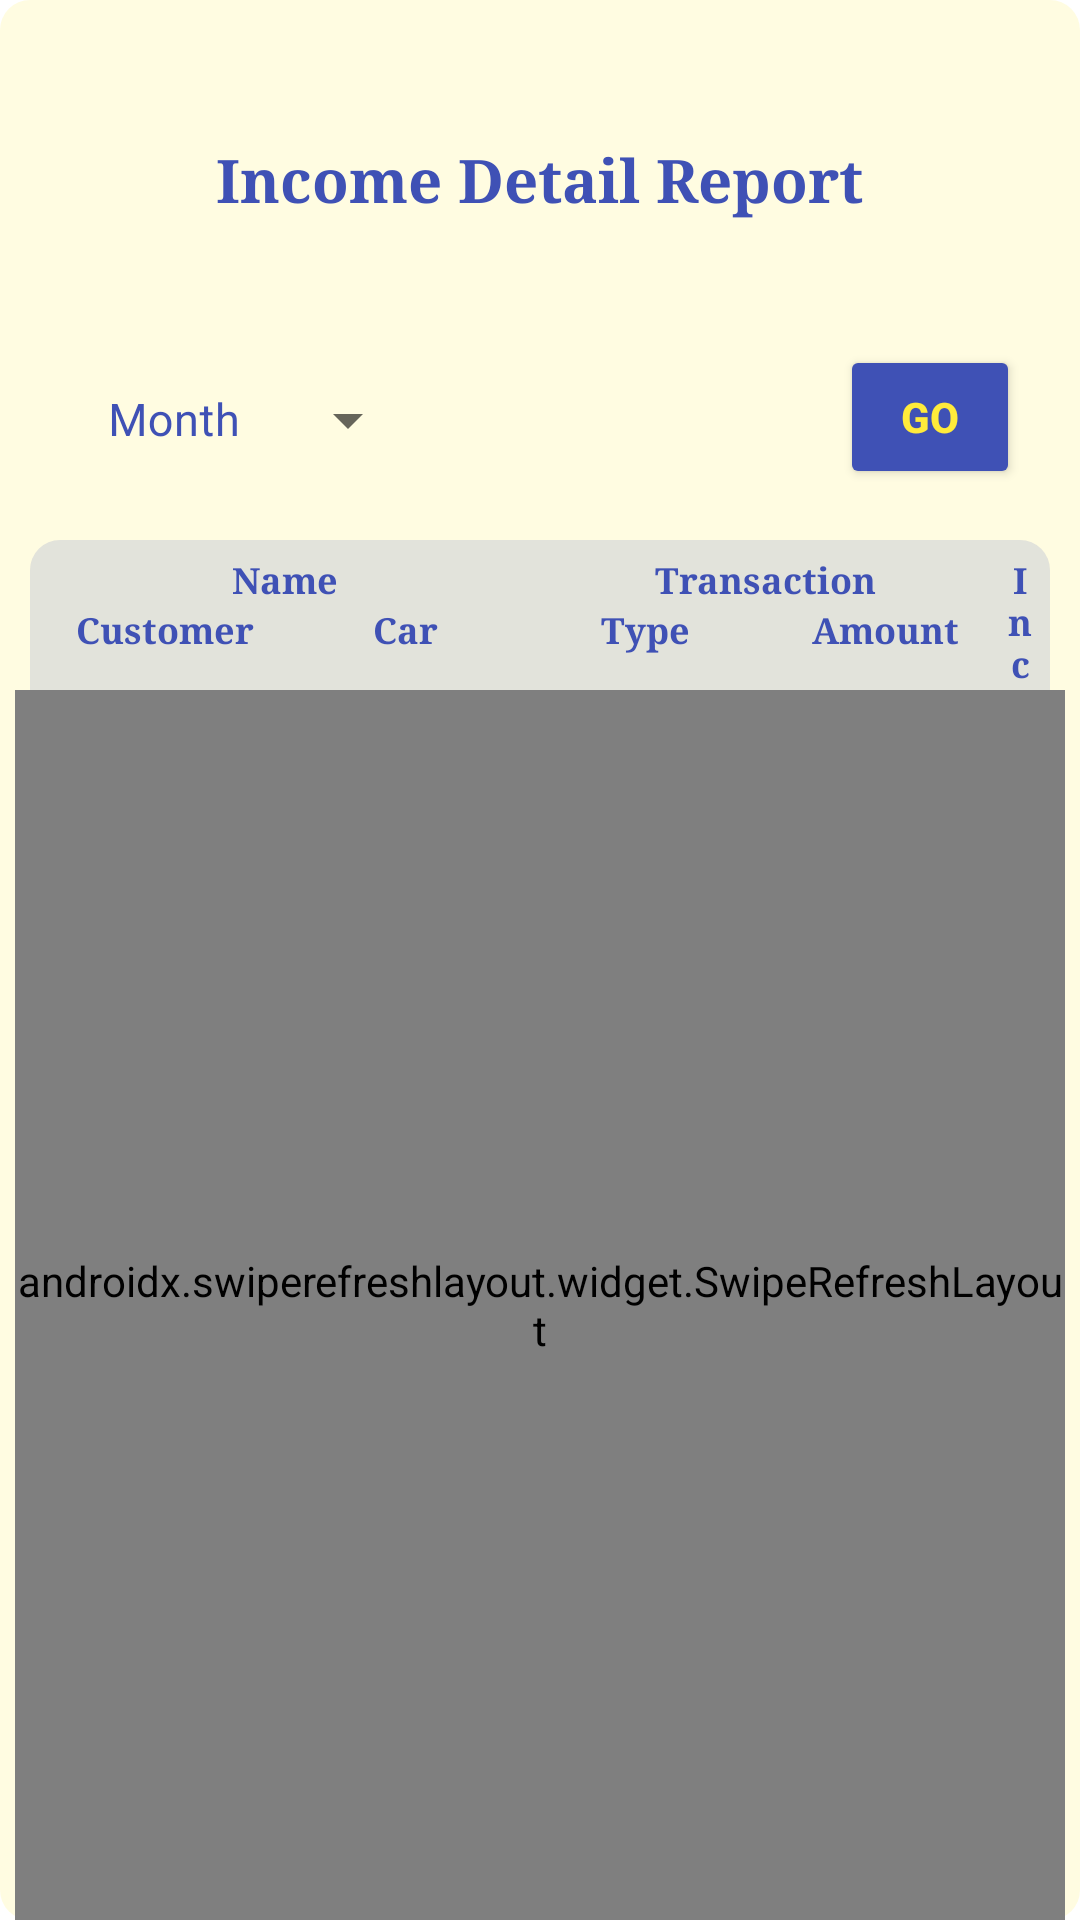

Reconstruct the res/layout file that produces this screen, plus the resources it refers to.
<!-- AndroidManifest.xml: application theme Theme.Ajr_mobile_0364 -->
<!-- res/layout/activity_income_report.xml -->
<?xml version="1.0" encoding="utf-8"?>
<RelativeLayout
    xmlns:android="http://schemas.android.com/apk/res/android"
    xmlns:app="http://schemas.android.com/apk/res-auto"
    xmlns:tools="http://schemas.android.com/tools"
    android:layout_width="match_parent"
    android:layout_height="match_parent"
    android:background="@drawable/rectangle"
    android:backgroundTint="@color/yellow_transparent"
    tools:context=".manager.IncomeReportActivity">

    <TextView
        android:layout_width="wrap_content"
        android:layout_height="30dp"
        android:layout_centerHorizontal="true"
        android:layout_marginTop="45dp"
        android:fontFamily="serif"
        android:gravity="center"
        android:text="@string/reporttitle1"
        android:textColor="@color/indigo"
        android:textSize="20dp"
        android:textStyle="bold" />

    <com.google.android.material.textfield.TextInputLayout
        style="@style/Widget.MaterialComponents.TextInputLayout.OutlinedBox.ExposedDropdownMenu"
        android:layout_width="120dp"
        android:layout_height="80dp"
        android:layout_marginLeft="20dp"
        android:layout_marginTop="100dp"
        android:hint="Month"
        android:gravity="left|center"
        android:textColorHint="@color/indigo"
        app:boxStrokeWidth="0dp"
        app:boxStrokeColor="@color/yellow_transparent"
        app:hintTextColor="@color/indigo">

        <AutoCompleteTextView
            android:id="@+id/tf_month"
            android:layout_width="match_parent"
            android:layout_height="wrap_content"
            android:layout_marginBottom="5dp"
            android:inputType="none"
            android:textColor="@color/black"
            android:textSize="15dp" />
    </com.google.android.material.textfield.TextInputLayout>

    <LinearLayout
        android:layout_width="match_parent"
        android:layout_height="wrap_content"
        android:layout_marginHorizontal="20dp"
        android:layout_marginTop="115dp"
        android:gravity="right|center"
        android:orientation="horizontal">

        <Button
            android:id="@+id/btn_print"
            style="@style/Widget.App.Button.OutlinedButton.IconOnly"
            android:layout_width="wrap_content"
            android:layout_height="wrap_content"
            android:layout_alignParentRight="true"
            android:layout_gravity="right|center"
            android:gravity="center"
            android:layout_marginRight="10dp"
            app:icon="@drawable/ic_baseline_print" />

        <Button
            android:id="@+id/btn_go"
            android:layout_width="60dp"
            android:layout_height="wrap_content"
            android:layout_alignParentRight="true"
            android:text="Go"
            android:backgroundTint="@color/indigo"
            android:textColor="@color/yellow"
            android:textStyle="bold"/>
    </LinearLayout>

    <LinearLayout
        android:layout_width="match_parent"
        android:layout_height="wrap_content"
        android:layout_marginHorizontal="10dp"
        android:layout_marginTop="180dp"
        android:background="@drawable/rectangle"
        android:backgroundTint="@color/indigo_transparent"
        android:orientation="horizontal"
        android:padding="5dp">

        <LinearLayout
            android:layout_width="wrap_content"
            android:layout_height="wrap_content"
            android:layout_centerHorizontal="true"
            android:orientation="vertical">

            <TextView
                android:layout_width="match_parent"
                android:layout_height="wrap_content"
                android:layout_centerHorizontal="true"
                android:fontFamily="serif"
                android:gravity="center"
                android:text="@string/name"
                android:textColor="@color/indigo"
                android:textSize="12dp"
                android:textStyle="bold" />

            <LinearLayout
                android:layout_width="wrap_content"
                android:layout_height="wrap_content"
                android:layout_centerHorizontal="true"
                android:orientation="horizontal">

                <TextView
                    android:layout_width="80dp"
                    android:layout_height="wrap_content"
                    android:layout_centerHorizontal="true"
                    android:fontFamily="serif"
                    android:gravity="center"
                    android:text="@string/header1"
                    android:textColor="@color/indigo"
                    android:textSize="12dp"
                    android:textStyle="bold" />

                <TextView
                    android:layout_width="80dp"
                    android:layout_height="wrap_content"
                    android:layout_centerHorizontal="true"
                    android:fontFamily="serif"
                    android:gravity="center"
                    android:text="@string/carreport"
                    android:textColor="@color/indigo"
                    android:textSize="12dp"
                    android:textStyle="bold" />

            </LinearLayout>
        </LinearLayout>

        <LinearLayout
            android:layout_width="wrap_content"
            android:layout_height="wrap_content"
            android:layout_centerHorizontal="true"
            android:orientation="vertical">

            <TextView
                android:layout_width="match_parent"
                android:layout_height="wrap_content"
                android:layout_centerHorizontal="true"
                android:fontFamily="serif"
                android:gravity="center"
                android:text="@string/header3"
                android:textColor="@color/indigo"
                android:textSize="12dp"
                android:textStyle="bold" />

            <LinearLayout
                android:layout_width="wrap_content"
                android:layout_height="wrap_content"
                android:layout_centerHorizontal="true"
                android:orientation="horizontal">

                <TextView
                    android:layout_width="80dp"
                    android:layout_height="wrap_content"
                    android:layout_centerHorizontal="true"
                    android:fontFamily="serif"
                    android:gravity="center"
                    android:text="@string/header2"
                    android:textColor="@color/indigo"
                    android:textSize="12dp"
                    android:textStyle="bold" />

                <TextView
                    android:layout_width="80dp"
                    android:layout_height="wrap_content"
                    android:layout_centerHorizontal="true"
                    android:fontFamily="serif"
                    android:gravity="center"
                    android:text="@string/header4"
                    android:textColor="@color/indigo"
                    android:textSize="12dp"
                    android:textStyle="bold" />

            </LinearLayout>
        </LinearLayout>

        <TextView
            android:layout_width="match_parent"
            android:layout_height="wrap_content"
            android:layout_centerHorizontal="true"
            android:layout_gravity="center"
            android:fontFamily="serif"
            android:gravity="center"
            android:text="@string/header5"
            android:textColor="@color/indigo"
            android:textSize="12dp"
            android:textStyle="bold" />

    </LinearLayout>

    <androidx.swiperefreshlayout.widget.SwipeRefreshLayout
        android:id="@+id/sr_income"
        android:layout_width="match_parent"
        android:layout_height="550dp"
        android:layout_marginHorizontal="5dp"
        android:layout_marginTop="230dp"
        app:layout_constraintBottom_toBottomOf="parent"
        app:layout_constraintEnd_toEndOf="parent"
        app:layout_constraintStart_toStartOf="parent">

        <androidx.recyclerview.widget.RecyclerView
            android:id="@+id/rv_income_report"
            android:layout_width="match_parent"
            android:layout_height="match_parent"
            tools:listitem="@layout/rv_income_report" />

    </androidx.swiperefreshlayout.widget.SwipeRefreshLayout>

</RelativeLayout>
<!-- res/layout/rv_income_report.xml (included above) -->
<?xml version="1.0" encoding="utf-8"?>
<LinearLayout
    xmlns:android="http://schemas.android.com/apk/res/android"
    xmlns:app="http://schemas.android.com/apk/res-auto"
    xmlns:tools="http://schemas.android.com/tools"
    android:layout_width="match_parent"
    android:layout_height="wrap_content"
    android:layout_centerHorizontal="true"
    android:padding="5dp"
    android:layout_marginBottom="15dp"
    android:orientation="vertical">

    <LinearLayout
        android:layout_width="match_parent"
        android:layout_height="wrap_content"
        android:layout_marginHorizontal="10dp"
        android:orientation="horizontal">

        <TextView
            android:id="@+id/tv_name_cust"
            android:layout_width="80dp"
            android:layout_height="wrap_content"
            android:layout_centerHorizontal="true"
            android:fontFamily="serif"
            android:gravity="center"
            android:textColor="@color/indigo"
            android:textSize="8dp"
            android:textStyle="bold" />

        <TextView
            android:id="@+id/tv_name_car"
            android:layout_width="80dp"
            android:layout_height="wrap_content"
            android:layout_centerHorizontal="true"
            android:fontFamily="serif"
            android:gravity="center"
            android:textColor="@color/indigo"
            android:textSize="8dp"
            android:textStyle="bold" />

        <TextView
            android:id="@+id/tv_type"
            android:layout_width="80dp"
            android:layout_height="wrap_content"
            android:layout_centerHorizontal="true"
            android:fontFamily="serif"
            android:gravity="center"
            android:textColor="@color/indigo"
            android:textSize="8dp"
            android:textStyle="bold" />

        <TextView
            android:id="@+id/tv_amount"
            android:layout_width="80dp"
            android:layout_height="wrap_content"
            android:layout_centerHorizontal="true"
            android:fontFamily="serif"
            android:gravity="center"
            android:textColor="@color/indigo"
            android:textSize="8dp"
            android:textStyle="bold" />

        <TextView
            android:id="@+id/tv_income"
            android:layout_width="70dp"
            android:layout_height="wrap_content"
            android:layout_centerHorizontal="true"
            android:fontFamily="serif"
            android:gravity="center"
            android:textColor="@color/indigo"
            android:textSize="8dp"
            android:textStyle="bold" />

    </LinearLayout>
</LinearLayout>
<!-- resources referenced by this layout -->
<resources>
  <color name="black">#FF000000</color>
  <color name="indigo">#3F51B5</color>
  <color name="indigo_transparent">#263F51B5</color>
  <color name="yellow">#FFEB3B</color>
  <color name="yellow_transparent">#26FFEB3B</color>
  <!-- drawable ic_baseline_print (drawable) -->
  <vector android:height="24dp" android:tint="#FFEB3B"
      android:viewportHeight="24" android:viewportWidth="24"
      android:width="24dp" xmlns:android="http://schemas.android.com/apk/res/android">
      <path android:fillColor="@android:color/white" android:pathData="M19,8L5,8c-1.66,0 -3,1.34 -3,3v6h4v4h12v-4h4v-6c0,-1.66 -1.34,-3 -3,-3zM16,19L8,19v-5h8v5zM19,12c-0.55,0 -1,-0.45 -1,-1s0.45,-1 1,-1 1,0.45 1,1 -0.45,1 -1,1zM18,3L6,3v4h12L18,3z"/>
  </vector>
  <!-- drawable rectangle (drawable) -->
  <?xml version="1.0" encoding="utf-8"?>
  <shape xmlns:android="http://schemas.android.com/apk/res/android">
      <solid />
      <stroke  />
      <padding android:left="0dp" android:top="0dp" android:right="0dp" android:bottom="0dp" />
      <corners android:topLeftRadius="10dp" android:topRightRadius="10dp"
          android:bottomLeftRadius="10dp" android:bottomRightRadius="10dp"/>
  </shape>
  <string name="carreport">Car</string>
  <string name="header1">Customer</string>
  <string name="header2">Type</string>
  <string name="header3">Transaction</string>
  <string name="header4">Amount</string>
  <string name="header5">Income</string>
  <string name="name">Name</string>
  <string name="reporttitle1">Income Detail Report</string>
  <style name="Widget.App.Button.OutlinedButton.IconOnly" parent="Widget.MaterialComponents.Button.OutlinedButton">
          <item name="iconPadding">0dp</item>
          <item name="backgroundTint">@color/indigo</item>
          <item name="iconTint">@color/yellow</item>
          <item name="android:insetTop">0dp</item>
          <item name="android:insetBottom">0dp</item>
          <item name="android:paddingLeft">5dp</item>
          <item name="android:paddingRight">5dp</item>
          <item name="android:minWidth">30dp</item>
          <item name="android:minHeight">30dp</item>
      </style>
  <style name="Theme.Ajr_mobile_0364" parent="Theme.MaterialComponents.DayNight.NoActionBar">
          
          <item name="colorPrimary">@color/purple_500</item>
          <item name="colorPrimaryVariant">@color/purple_700</item>
          <item name="colorOnPrimary">@color/white</item>
          
          <item name="colorSecondary">@color/teal_200</item>
          <item name="colorSecondaryVariant">@color/teal_700</item>
          <item name="colorOnSecondary">@color/black</item>
          
          <item name="android:statusBarColor" tools:targetApi="l">?attr/colorPrimaryVariant</item>
          
      </style>
  <color name="purple_500">#FF6200EE</color>
  <color name="purple_700">#FF3700B3</color>
  <color name="white">#FFFFFFFF</color>
  <color name="teal_200">#FF03DAC5</color>
  <color name="teal_700">#FF018786</color>
</resources>
